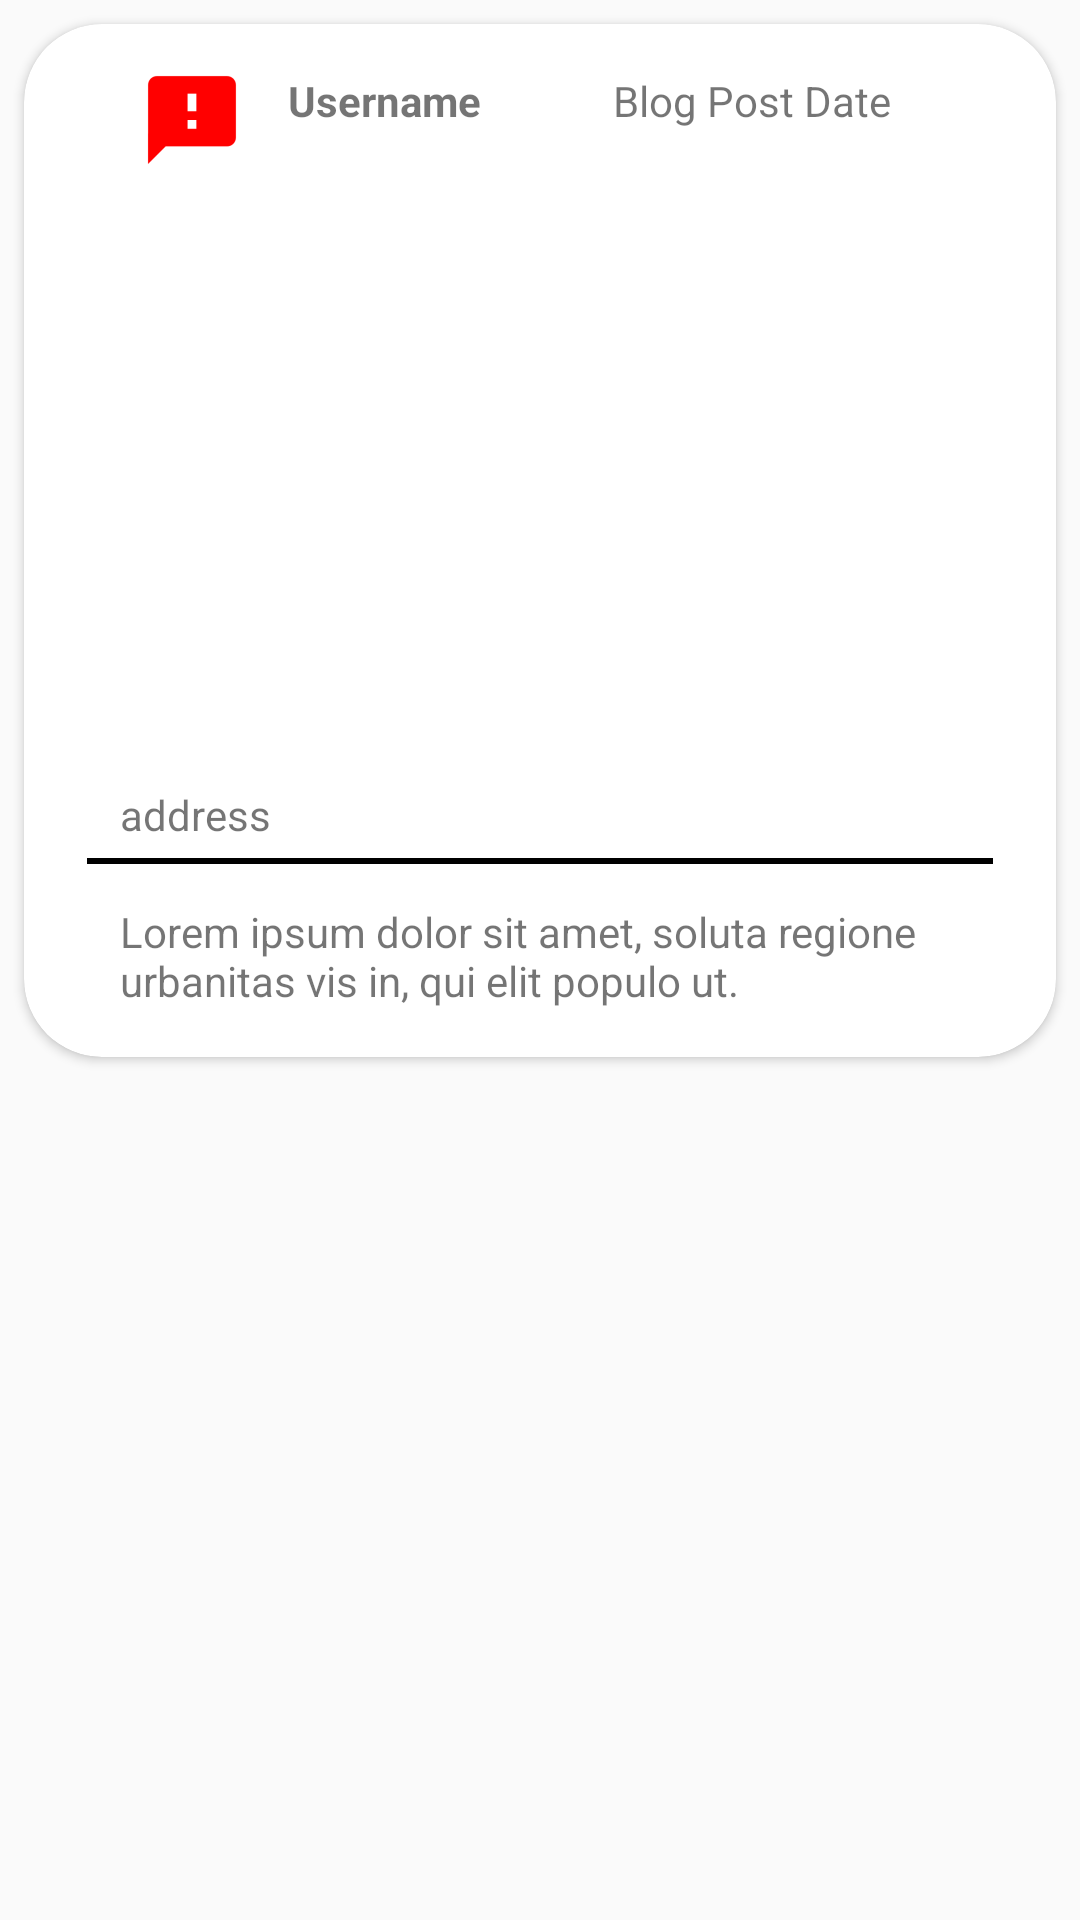

Here is an Android app screen rendered from its layout file. Give the layout XML and the strings, colors and styles it references.
<!-- AndroidManifest.xml: application theme AppTheme -->
<!-- res/layout/attestant_list_item.xml -->
<?xml version="1.0" encoding="utf-8"?>
<android.support.constraint.ConstraintLayout xmlns:android="http://schemas.android.com/apk/res/android"
    xmlns:app="http://schemas.android.com/apk/res-auto"
    xmlns:tools="http://schemas.android.com/tools"
    android:layout_width="match_parent"
    android:layout_height="wrap_content"
    android:background="@android:color/transparent">

    <android.support.v7.widget.CardView
        android:id="@+id/main_blog_post"
        android:layout_width="0dp"
        android:layout_height="wrap_content"
        android:layout_marginBottom="8dp"
        android:layout_marginEnd="8dp"
        android:layout_marginStart="8dp"
        android:layout_marginTop="8dp"
        android:elevation="15dp"
        android:padding="20dp"
        app:cardCornerRadius="26dp"
        app:layout_constraintBottom_toBottomOf="parent"
        app:layout_constraintEnd_toEndOf="parent"
        app:layout_constraintHorizontal_bias="0.0"
        app:layout_constraintStart_toStartOf="parent"
        app:layout_constraintTop_toTopOf="parent"
        app:layout_constraintVertical_bias="0.0">

        <android.support.constraint.ConstraintLayout
            android:layout_width="match_parent"
            android:layout_height="wrap_content"
            android:layout_marginEnd="16dp"
            android:layout_marginStart="16dp">

            <ImageView
                android:id="@+id/blog_user_image"
                android:layout_width="wrap_content"
                android:layout_height="wrap_content"
                android:layout_marginStart="16dp"
                android:layout_marginTop="8dp"
                android:src="@mipmap/ic_marker_danger_red"
                app:layout_constraintStart_toStartOf="parent"
                app:layout_constraintTop_toTopOf="parent" />
            <ImageView
                android:id="@+id/post_list_btn_option"
                android:layout_width="wrap_content"
                android:layout_height="wrap_content"
                android:layout_marginEnd="8dp"
                android:layout_marginTop="12dp"
                app:layout_constraintEnd_toEndOf="parent"
                app:layout_constraintTop_toTopOf="parent"
                app:srcCompat="@drawable/ic_expand_more_24dp" />

            <TextView
                android:id="@+id/blog_user_name"
                android:layout_width="wrap_content"
                android:layout_height="wrap_content"
                android:layout_marginStart="8dp"
                android:layout_marginTop="16dp"
                android:text="Username"
                android:textStyle="bold"
                app:layout_constraintStart_toEndOf="@+id/blog_user_image"
                app:layout_constraintTop_toTopOf="parent" />

            <TextView
                android:id="@+id/blog_date"
                android:layout_width="wrap_content"
                android:layout_height="wrap_content"
                android:layout_marginBottom="8dp"
                android:layout_marginStart="44dp"
                android:layout_marginTop="8dp"
                android:text="Blog Post Date"
                app:layout_constraintBottom_toBottomOf="@+id/blog_user_image"
                app:layout_constraintStart_toEndOf="@+id/blog_user_name"
                app:layout_constraintTop_toTopOf="parent"
                app:layout_constraintVertical_bias="0.38" />

            <ImageView
                android:id="@+id/attestant_post_image"
                android:layout_width="0dp"
                android:layout_height="180dp"
                android:layout_marginTop="10dp"
                android:scaleType="centerCrop"
                app:layout_constraintEnd_toEndOf="parent"
                app:layout_constraintHorizontal_bias="0.0"
                app:layout_constraintStart_toStartOf="parent"
                app:layout_constraintTop_toBottomOf="@+id/blog_user_image"
                app:srcCompat="@drawable/image_placeholder" />

            <TextView
                android:id="@+id/attestant_content_title_post"
                android:layout_width="match_parent"
                android:layout_height="wrap_content"
                android:layout_marginEnd="16dp"
                android:layout_marginStart="16dp"
                android:layout_marginTop="8dp"

                android:text="@string/blog_list_address_textview"
                app:layout_constraintBottom_toTopOf="@+id/attestant_divider"
                app:layout_constraintEnd_toEndOf="parent"
                app:layout_constraintStart_toStartOf="parent"
                app:layout_constraintTop_toBottomOf="@+id/attestant_post_image" />

            <View
                android:id="@+id/attestant_divider"
                android:layout_width="match_parent"
                android:layout_height="2dp"
                android:layout_margin="5dp"
                android:background="@android:color/black"
                app:layout_constraintBottom_toTopOf="@+id/attestant_content_desc"
                app:layout_constraintTop_toBottomOf="@+id/attestant_content_title_post" />

            <TextView
                android:id="@+id/attestant_content_desc"
                android:layout_width="0dp"
                android:layout_height="wrap_content"
                android:layout_marginBottom="16dp"
                android:layout_marginEnd="16dp"
                android:layout_marginStart="16dp"
                android:layout_marginTop="8dp"
                android:text="Lorem ipsum dolor sit amet, soluta regione urbanitas vis in, qui elit populo ut. "
                app:layout_constraintBottom_toBottomOf="parent"

                app:layout_constraintEnd_toEndOf="parent"
                app:layout_constraintStart_toStartOf="parent"
                app:layout_constraintTop_toBottomOf="@id/attestant_divider" />




        </android.support.constraint.ConstraintLayout>
    </android.support.v7.widget.CardView>

</android.support.constraint.ConstraintLayout>
<!-- resources referenced by this layout -->
<resources>
  <!-- mipmap ic_marker_danger_red: png bitmap (mipmap-hdpi, 355 bytes) -->
  <string name="blog_list_address_textview">address</string>
  <style name="AppTheme" parent="Theme.AppCompat.Light.NoActionBar">
          
          <item name="colorPrimary">@color/colorPrimary</item>
          <item name="colorPrimaryDark">@color/colorPrimaryDark</item>
          <item name="colorAccent">@color/colorAccent</item>
      </style>
  <color name="colorPrimary">#e10808</color>
  <color name="colorPrimaryDark">#910200</color>
  <color name="colorAccent">#060606</color>
</resources>
